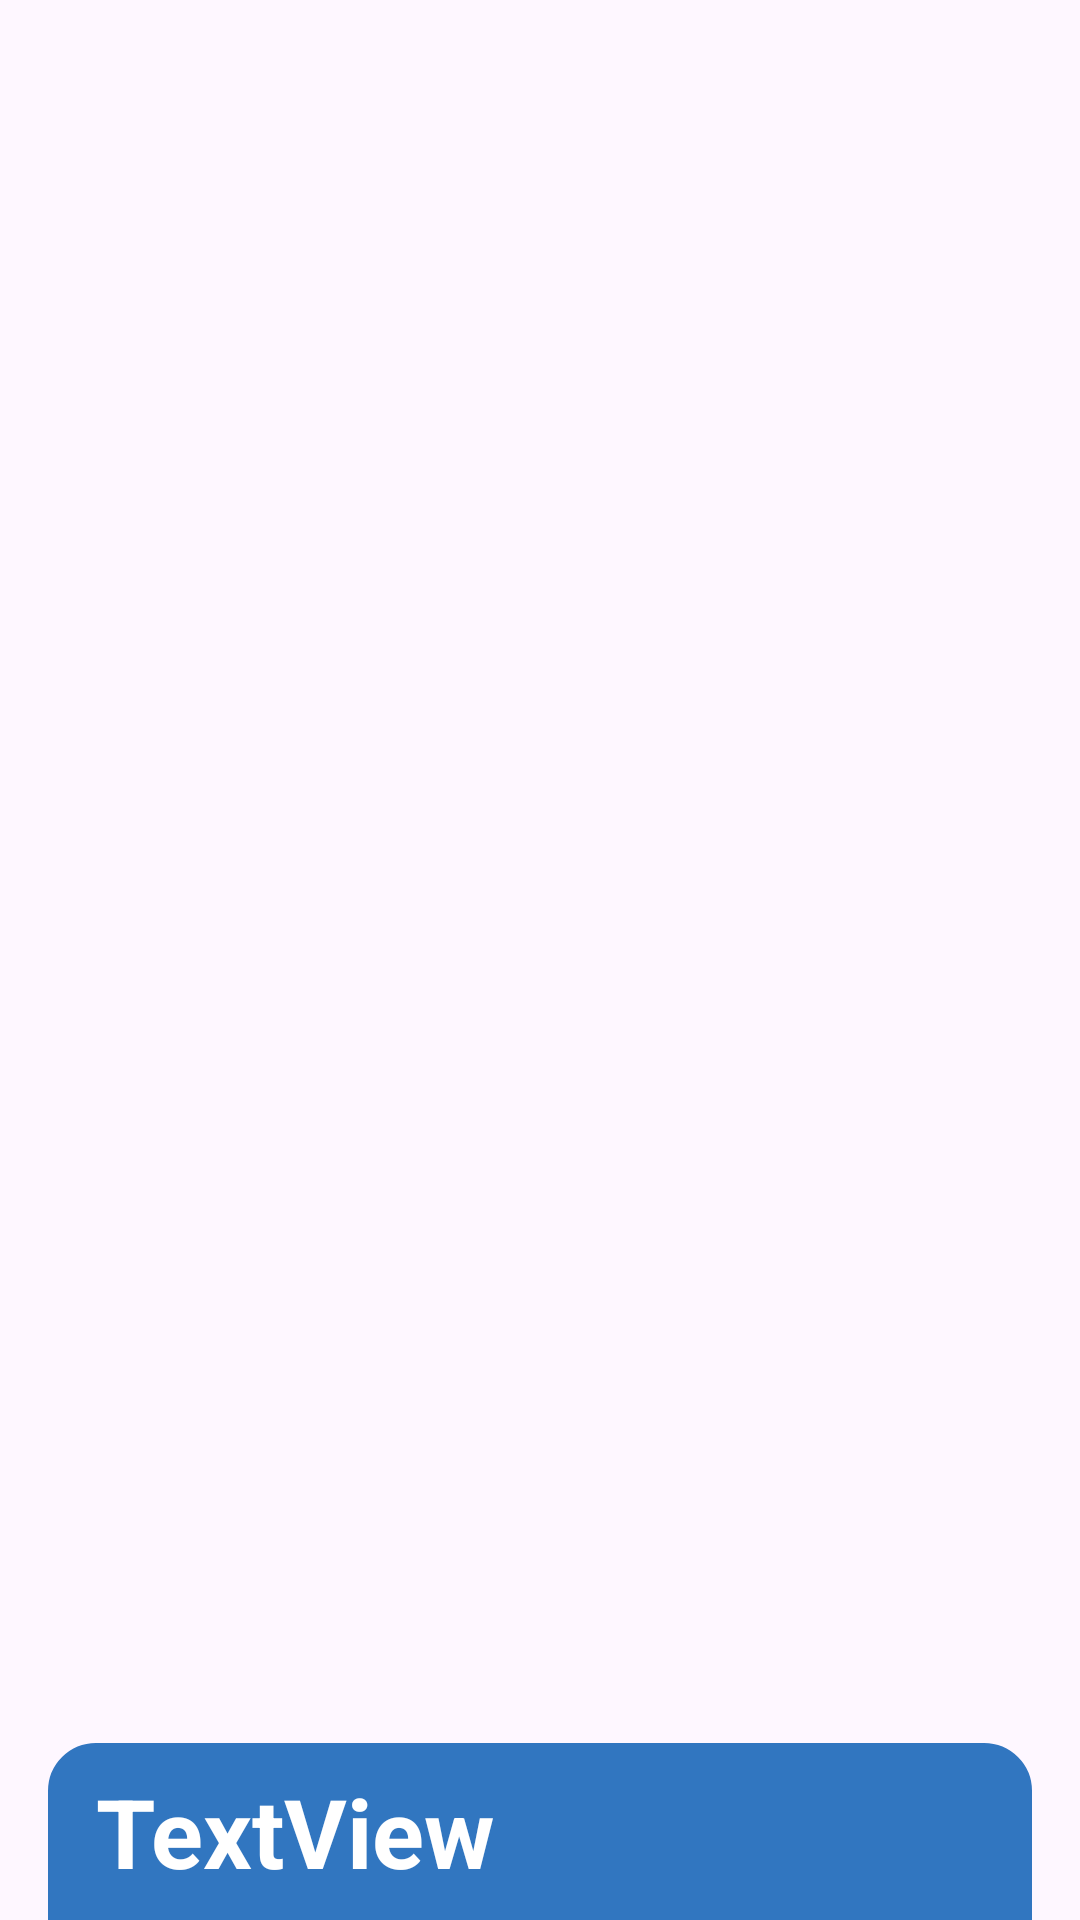

Android layout source for this screen:
<!-- AndroidManifest.xml: application theme Theme.CNCTorna -->
<!-- res/layout/machine_recycler_row.xml -->
<?xml version="1.0" encoding="utf-8"?>
<androidx.constraintlayout.widget.ConstraintLayout xmlns:android="http://schemas.android.com/apk/res/android"
    xmlns:app="http://schemas.android.com/apk/res-auto"
    xmlns:tools="http://schemas.android.com/tools"
    android:layout_width="match_parent"
    android:layout_height="250dp">

    <ImageView
        android:id="@+id/machineImageView"
        android:layout_width="match_parent"
        android:layout_height="0dp"
        android:layout_marginBottom="8dp"
        app:layout_constraintBottom_toTopOf="@+id/machineTextView"
        app:layout_constraintEnd_toEndOf="parent"
        app:layout_constraintStart_toStartOf="parent"
        app:layout_constraintTop_toTopOf="parent"
        app:srcCompat="@drawable/ic_launcher_background" />

    <TextView
        android:id="@+id/machineTextView"
        android:layout_width="match_parent"
        android:layout_height="wrap_content"
        android:paddingStart="16dp"
        android:paddingVertical="8dp"
        android:gravity="center_vertical"
        android:text="TextView"
        android:layout_marginHorizontal="16dp"
        android:textSize="32sp"
        android:textStyle="bold"
        android:background="@drawable/machine_image_view_background"
        android:backgroundTint="@color/blue"
        android:textColor="@color/white"
        app:layout_constraintBottom_toBottomOf="parent"
        app:layout_constraintEnd_toEndOf="parent"
        app:layout_constraintStart_toStartOf="parent" />

</androidx.constraintlayout.widget.ConstraintLayout>
<!-- resources referenced by this layout -->
<resources>
  <color name="blue">#3176c0</color>
  <color name="white">#FFFFFFFF</color>
  <!-- drawable machine_image_view_background (drawable) -->
  <?xml version="1.0" encoding="utf-8"?>
  <shape
      xmlns:android="http://schemas.android.com/apk/res/android"
      android:shape="rectangle">
      <corners
          android:topLeftRadius="8dp"
          android:topRightRadius="8dp" />
      <stroke
          android:width="16dp"
          android:color="@color/blue" />
  </shape>
  <style name="Theme.CNCTorna" parent="Base.Theme.CNCTorna" />
  <style name="Base.Theme.CNCTorna" parent="Theme.Material3.DayNight.NoActionBar">
          
          
      </style>
</resources>
